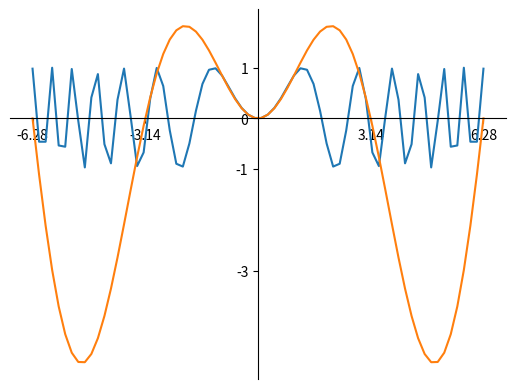

Recreate this plot in Python.
import numpy as np
import matplotlib.pyplot as plt

X = np.linspace(-2 * np.pi, 2 * np.pi, 70, endpoint=True)
Y1 = np.sin(X**2)
Y2 = X * np.sin(X)

ax = plt.gca()
ax.spines['top'].set_color('none')
ax.spines['right'].set_color('none')
ax.xaxis.set_ticks_position('bottom')
ax.spines['bottom'].set_position(('data',0))
ax.yaxis.set_ticks_position('left')
ax.spines['left'].set_position(('data', 0))
plt.xticks([-6.28, -3.14, 3.14, 6.28])
plt.yticks([-3, -1, 0, +1, 3])

plt.plot(X, Y1)
plt.plot(X, Y2)
plt.show()
